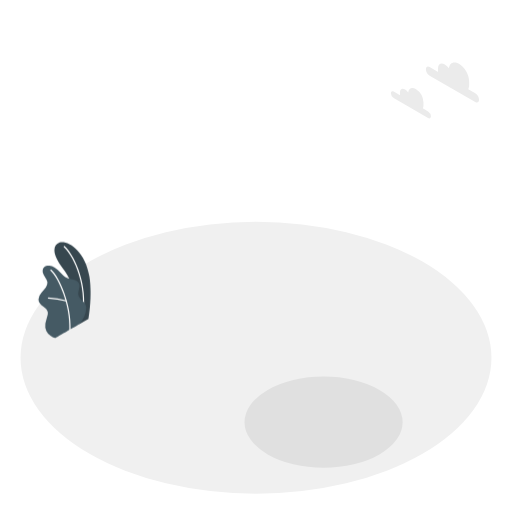
t = 0.00 s
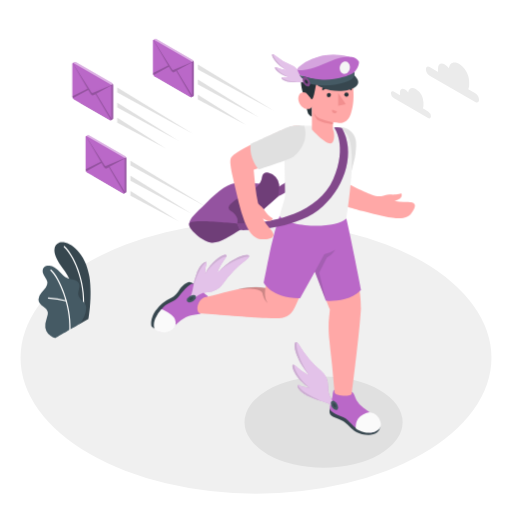
t = 1.50 s
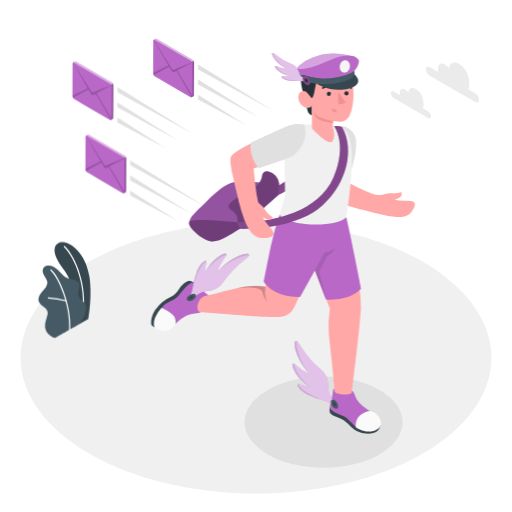
t = 1.59 s
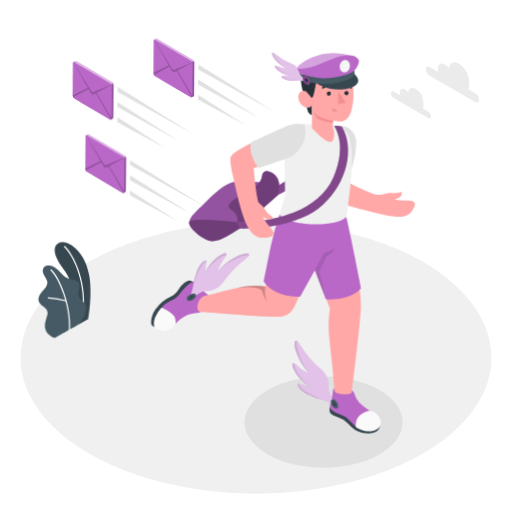
t = 1.69 s
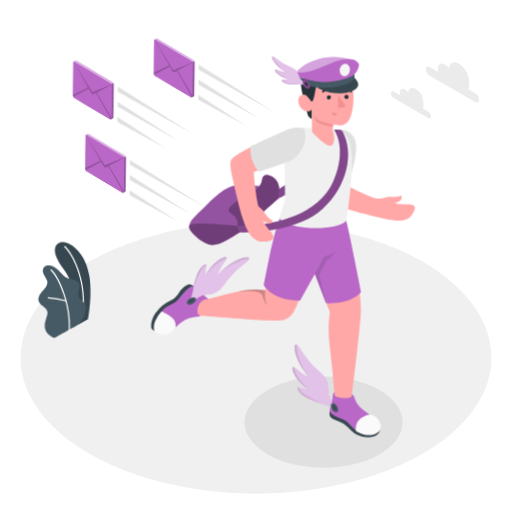
t = 1.97 s
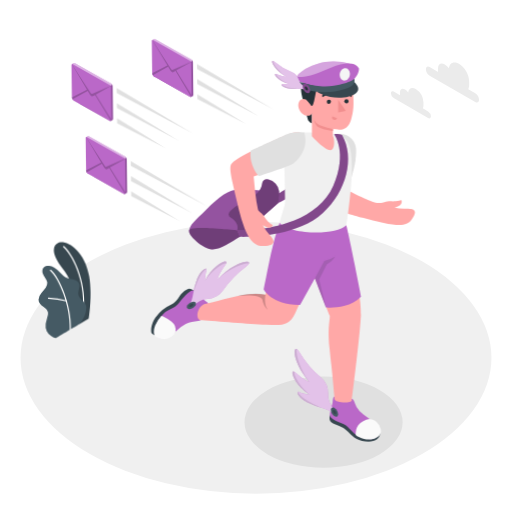
t = 2.51 s

The animated SVG that drew these frames (rendered in a browser with its animation timeline set to each time). Animation: 4 CSS @keyframes rules; one cycle of 3.00 s, repeats indefinitely.

<svg class="animated" id="freepik_stories-messenger" xmlns="http://www.w3.org/2000/svg" viewBox="0 0 500 500" version="1.1" xmlns:xlink="http://www.w3.org/1999/xlink" xmlns:svgjs="http://svgjs.com/svgjs"><style>svg#freepik_stories-messenger:not(.animated) .animable {opacity: 0;}svg#freepik_stories-messenger.animated #freepik--Plants--inject-8 {animation: 1.5s Infinite  linear wind;animation-delay: 0s;}svg#freepik_stories-messenger.animated #freepik--Envelopes--inject-8 {animation: 1.5s 1 forwards cubic-bezier(.36,-0.01,.5,1.38) lightSpeedRight,1.5s Infinite  linear wind;animation-delay: 0s,1.5s;}svg#freepik_stories-messenger.animated #freepik--Character--inject-8 {animation: 0.9s 1 forwards cubic-bezier(.36,-0.01,.5,1.38) lightSpeedLeft,1.5s Infinite  linear floating;animation-delay: 0s,0.9s;}            @keyframes wind {                0% {                    transform: rotate( 0deg );                }                25% {                    transform: rotate( 1deg );                }                75% {                    transform: rotate( -1deg );                }            }                    @keyframes lightSpeedRight {              from {                transform: translate3d(50%, 0, 0) skewX(-20deg);                opacity: 0;              }              60% {                transform: skewX(10deg);                opacity: 1;              }              80% {                transform: skewX(-2deg);              }              to {                opacity: 1;                transform: translate3d(0, 0, 0);              }            }                    @keyframes lightSpeedLeft {              from {                transform: translate3d(-50%, 0, 0) skewX(20deg);                opacity: 0;              }              60% {                transform: skewX(-10deg);                opacity: 1;              }              80% {                transform: skewX(2deg);              }              to {                opacity: 1;                transform: translate3d(0, 0, 0);              }            }                    @keyframes floating {                0% {                    opacity: 1;                    transform: translateY(0px);                }                50% {                    transform: translateY(-10px);                }                100% {                    opacity: 1;                    transform: translateY(0px);                }            }        </style><g id="freepik--Floor--inject-8" class="animable" style="transform-origin: 250px 349.35px;"><ellipse id="freepik--floor--inject-8" cx="250" cy="349.35" rx="229.93" ry="132.75" style="fill: rgb(240, 240, 240); transform-origin: 250px 349.35px;" class="animable"></ellipse></g><g id="freepik--Shadow--inject-8" class="animable" style="transform-origin: 315.99px 412.25px;"><ellipse id="freepik--shadow--inject-8" cx="315.99" cy="412.25" rx="77.18" ry="44.56" style="fill: rgb(224, 224, 224); transform-origin: 315.99px 412.25px;" class="animable"></ellipse></g><g id="freepik--Clouds--inject-8" class="animable" style="transform-origin: 424.745px 88.2939px;"><g id="freepik--clouds--inject-8" class="animable" style="transform-origin: 424.745px 88.2939px;"><path d="M419.6,65.46l8.21,4.74a10.13,10.13,0,0,1-.07-1.09V66.74c0-4.24,3-5.95,6.63-3.84a12.88,12.88,0,0,1,4,3.81c.6-5.32,4.78-7.31,9.85-4.38,5.48,3.17,9.93,10.87,9.93,17.2v3.56a9.32,9.32,0,0,1-.85,4.12l6.82,3.94a8.1,8.1,0,0,1,3.68,6.37c0,2.35-1.64,3.3-3.68,2.13L419.6,74a8.11,8.11,0,0,1-3.68-6.37C415.92,65.24,417.56,64.29,419.6,65.46Z" style="fill: rgb(235, 235, 235); transform-origin: 441.86px 80.5633px;" id="elqgczjuf224" class="animable"></path><path d="M384.46,89.38l6.2,3.58a7.67,7.67,0,0,1-.05-.82v-1.8c0-3.19,2.24-4.49,5-2.89a9.66,9.66,0,0,1,3,2.87c.46-4,3.61-5.51,7.43-3.3a16.57,16.57,0,0,1,7.5,13v2.68a7,7,0,0,1-.64,3.11l5.15,3a6.18,6.18,0,0,1,2.78,4.82c0,1.77-1.25,2.49-2.78,1.6L384.46,95.8A6.15,6.15,0,0,1,381.69,91C381.69,89.21,382.93,88.49,384.46,89.38Z" style="fill: rgb(235, 235, 235); transform-origin: 401.26px 100.806px;" id="elyxet1khn358" class="animable"></path></g></g><g id="freepik--Plants--inject-8" class="animable" style="transform-origin: 62.9578px 283.183px;"><g id="freepik--plants--inject-8" class="animable" style="transform-origin: 62.9578px 283.183px;"><path d="M77.89,316.31l8.39-4.8s4-22.19,1-41.26c-4.24-26.81-22.5-36.06-29.13-33.4S50,247.46,62,263C69,272.1,78.11,291.42,77.89,316.31Z" style="fill: rgb(55, 71, 79); transform-origin: 70.7284px 276.361px;" id="el57hyy5y3nry" class="animable"></path><path d="M80.93,305.66h-.08a.59.59,0,0,1-.51-.67c3.46-25.11-6.63-52.61-18-63.7a.59.59,0,0,1,.83-.85C74.75,251.71,85,279.67,81.52,305.14A.6.6,0,0,1,80.93,305.66Z" style="fill: rgb(255, 255, 255); transform-origin: 72.1851px 272.965px;" id="el6nt74lpf1wi" class="animable"></path><path d="M54.6,329.76c-1.33.76-4.06-.9-5.11-1.61a12.59,12.59,0,0,1-4.21-4.83,11.8,11.8,0,0,1-1.05-7.12,27.47,27.47,0,0,1,.9-3.79l1-3.68a9.27,9.27,0,0,0,.54-3.71c-.32-2.51-2.55-4.27-4.58-5.79-2.24-1.68-4.58-3.9-4.57-6.93A10.68,10.68,0,0,1,40.24,286c1.45-1.83,3.16-3.45,4.47-5.39a7.46,7.46,0,0,0,1.53-4.7,7.83,7.83,0,0,0-1-2.94c-1.07-2-2.48-3.78-3.21-5.89s-.64-4.76,1-6.27c1.35-1.25,3.37-1.42,5.21-1.3a11.92,11.92,0,0,1,4.84,1.71c4.81,2.67,7.55,8.36,12.65,10.42a51.41,51.41,0,0,0,6.17,1.51c2,.54,4.15,1.59,5.1,3.48,1.87,3.74-1.61,8.35-.29,12.32,1.16,3.52,4.58,4.86,6.49,8a7.44,7.44,0,0,1,.9,4.59,22.15,22.15,0,0,1-1.94,7.78,55.82,55.82,0,0,1-4.26,7C77.81,316.38,54.8,329.64,54.6,329.76Z" style="fill: rgb(69, 90, 100); transform-origin: 60.8395px 294.716px;" id="elwk8ivleb6ni" class="animable"></path><path d="M68.22,322.5h0a.59.59,0,0,1-.58-.62c1-23.76-10.21-50-18.35-57.62a.6.6,0,1,1,.82-.87c8.3,7.77,19.72,34.44,18.72,58.54A.6.6,0,0,1,68.22,322.5Z" style="fill: rgb(255, 255, 255); transform-origin: 58.9769px 292.845px;" id="elsqx4kqfdny" class="animable"></path><path d="M64.66,294.43a.47.47,0,0,1-.17,0,80.16,80.16,0,0,0-17.25-2.78.59.59,0,0,1-.57-.62.58.58,0,0,1,.62-.58,82.17,82.17,0,0,1,17.55,2.84.6.6,0,0,1-.18,1.17Z" style="fill: rgb(255, 255, 255); transform-origin: 55.961px 292.454px;" id="el5dqlsynxbqq" class="animable"></path></g></g><g id="freepik--Envelopes--inject-8" class="animable" style="transform-origin: 169.286px 127.009px;"><g id="freepik--Letter--inject-8" class="animable" style="transform-origin: 129.921px 102.596px;"><path d="M109.31,81.05,73.73,60.51a.74.74,0,0,0-.89,0c-.21.18-1.49.83-1.71,1a1.15,1.15,0,0,0-.38,1v32A3,3,0,0,0,72,96.82l6.25,3.6L110.15,82A2.35,2.35,0,0,0,109.31,81.05Z" style="fill: rgb(186, 104, 200); transform-origin: 90.4458px 80.3906px;" id="el45jxeekucfj" class="animable"></path><g id="elfroa8tzc7wb"><path d="M109.31,81.05,73.73,60.51a.74.74,0,0,0-.89,0c-.21.18-1.49.83-1.71,1a1.15,1.15,0,0,0-.38,1v32A3,3,0,0,0,72,96.82l6.25,3.6L110.15,82A2.35,2.35,0,0,0,109.31,81.05Z" style="fill: rgb(255, 255, 255); opacity: 0.5; transform-origin: 90.4458px 80.3906px;" class="animable"></path></g><path d="M108.39,117.4c.25-.15,1.54-.87,1.76-1a1.12,1.12,0,0,0,.39-1v-32a3,3,0,0,0-.39-1.41L78.23,100.42l29.33,16.94A.76.76,0,0,0,108.39,117.4Z" style="fill: rgb(186, 104, 200); transform-origin: 94.3896px 99.7472px;" id="elbwsufoj3qq8" class="animable"></path><g id="elmcigboo9hy"><path d="M108.39,117.4c.25-.15,1.54-.87,1.76-1a1.12,1.12,0,0,0,.39-1v-32a3,3,0,0,0-.39-1.41L78.23,100.42l29.33,16.94A.76.76,0,0,0,108.39,117.4Z" style="opacity: 0.2; transform-origin: 94.3896px 99.7472px;" class="animable"></path></g><path d="M107.56,117.36,72,96.82a3,3,0,0,1-1.23-2.35v-32c0-.9.55-1.32,1.23-.92l35.58,20.54a2.93,2.93,0,0,1,1.23,2.34v32C108.79,117.33,108.24,117.75,107.56,117.36Z" style="fill: rgb(186, 104, 200); transform-origin: 89.79px 89.4521px;" id="el9n0xda704h" class="animable"></path><g id="eln5zgcwj0o5j"><path d="M108.79,116.43v-.63L94.08,91.42l14.52-8c0-.09-.07-.18-.11-.27L90.4,90.65c-.38.16-.88-.12-1.26-.72L71.07,61.54l-.11.12,14.5,24.79L70.75,93.84v.63a3.32,3.32,0,0,0,.37,1.45l15.09-8.19,2.14,3.65c.84,1.44,2,2.11,2.85,1.64l2.13-1.18,15.06,25.56A1.14,1.14,0,0,0,108.79,116.43Z" style="opacity: 0.2; transform-origin: 89.7722px 89.47px;" class="animable"></path></g><polygon points="189.1 130.94 114.49 85.45 114.49 90.22 189.1 130.94" style="fill: rgb(224, 224, 224); transform-origin: 151.795px 108.195px;" id="elqlb4srdy7eq" class="animable"></polygon><polygon points="161.95 144.83 114.5 114.95 114.49 114.96 114.49 119.69 161.95 144.83" style="fill: rgb(224, 224, 224); transform-origin: 138.22px 129.89px;" id="eljaaf6bijnvt" class="animable"></polygon><polygon points="114.5 100.2 114.49 100.21 114.49 104.96 174.64 137.5 114.5 100.2" style="fill: rgb(224, 224, 224); transform-origin: 144.565px 118.85px;" id="elbm7fs8ykl6" class="animable"></polygon></g><g id="freepik--letter--inject-8" class="animable" style="transform-origin: 208.65px 80.0187px;"><path d="M188,58.48,152.46,37.94a.74.74,0,0,0-.9,0c-.2.17-1.49.82-1.71,1a1.13,1.13,0,0,0-.37,1v32a2.93,2.93,0,0,0,1.23,2.35L157,77.85l31.92-18.44A2.45,2.45,0,0,0,188,58.48Z" style="fill: rgb(186, 104, 200); transform-origin: 169.195px 57.8187px;" id="el35z6kb6chk6" class="animable"></path><g id="el6esdmrf8sbk"><path d="M188,58.48,152.46,37.94a.74.74,0,0,0-.9,0c-.2.17-1.49.82-1.71,1a1.13,1.13,0,0,0-.37,1v32a2.93,2.93,0,0,0,1.23,2.35L157,77.85l31.92-18.44A2.45,2.45,0,0,0,188,58.48Z" style="fill: rgb(255, 255, 255); opacity: 0.5; transform-origin: 169.195px 57.8187px;" class="animable"></path></g><path d="M187.12,94.83c.24-.16,1.53-.87,1.75-1a1.12,1.12,0,0,0,.39-1v-32a3,3,0,0,0-.39-1.41L157,77.85l29.33,16.93A.78.78,0,0,0,187.12,94.83Z" style="fill: rgb(186, 104, 200); transform-origin: 173.135px 77.1671px;" id="elygmt134cvtm" class="animable"></path><g id="elqpedzfsvhbs"><path d="M187.12,94.83c.24-.16,1.53-.87,1.75-1a1.12,1.12,0,0,0,.39-1v-32a3,3,0,0,0-.39-1.41L157,77.85l29.33,16.93A.78.78,0,0,0,187.12,94.83Z" style="opacity: 0.2; transform-origin: 173.135px 77.1671px;" class="animable"></path></g><path d="M186.28,94.78,150.71,74.24a2.93,2.93,0,0,1-1.23-2.35v-32c0-.91.55-1.32,1.23-.93l35.57,20.54a2.93,2.93,0,0,1,1.23,2.35v32C187.51,94.76,187,95.17,186.28,94.78Z" style="fill: rgb(186, 104, 200); transform-origin: 168.495px 66.87px;" id="elq7oqlqoe5v" class="animable"></path><g id="el9fhfabvuci"><path d="M187.51,93.85v-.63L172.8,68.85l14.52-8c0-.09-.07-.18-.1-.26l-18.1,7.54c-.38.16-.87-.13-1.26-.73L149.8,39a.63.63,0,0,0-.11.12l14.5,24.79-14.71,7.39v.63a3.15,3.15,0,0,0,.37,1.45l15.08-8.19,2.14,3.65c.85,1.45,2,2.12,2.85,1.65l2.14-1.19,15.06,25.57A1.17,1.17,0,0,0,187.51,93.85Z" style="opacity: 0.2; transform-origin: 168.499px 66.935px;" class="animable"></path></g><polygon points="267.83 108.37 193.22 62.87 193.22 67.64 267.83 108.37" style="fill: rgb(224, 224, 224); transform-origin: 230.525px 85.62px;" id="elbi10q8h610p" class="animable"></polygon><polygon points="240.68 122.25 193.22 92.38 193.22 92.38 193.22 97.11 240.68 122.25" style="fill: rgb(224, 224, 224); transform-origin: 216.95px 107.315px;" id="elh8zje9gij7r" class="animable"></polygon><polygon points="193.22 77.63 193.22 77.63 193.22 82.38 253.36 114.93 193.22 77.63" style="fill: rgb(224, 224, 224); transform-origin: 223.29px 96.28px;" id="elsx2nchtxr8n" class="animable"></polygon></g><g id="freepik--letter--inject-8" class="animable" style="transform-origin: 142.811px 173.996px;"><path d="M122.2,152.45,86.62,131.91a.74.74,0,0,0-.89,0c-.21.18-1.49.82-1.71,1a1.15,1.15,0,0,0-.38,1v32a3,3,0,0,0,1.23,2.35l6.25,3.6L123,153.38A2.39,2.39,0,0,0,122.2,152.45Z" style="fill: rgb(186, 104, 200); transform-origin: 103.316px 151.811px;" id="elhmkgq3cwm05" class="animable"></path><g id="elg6c7rwgqzho"><path d="M122.2,152.45,86.62,131.91a.74.74,0,0,0-.89,0c-.21.18-1.49.82-1.71,1a1.15,1.15,0,0,0-.38,1v32a3,3,0,0,0,1.23,2.35l6.25,3.6L123,153.38A2.39,2.39,0,0,0,122.2,152.45Z" style="fill: rgb(255, 255, 255); opacity: 0.5; transform-origin: 103.316px 151.811px;" class="animable"></path></g><path d="M121.28,188.8c.24-.16,1.54-.87,1.76-1a1.12,1.12,0,0,0,.39-1v-32a3.06,3.06,0,0,0-.39-1.42L91.12,171.82l29.33,16.94A.76.76,0,0,0,121.28,188.8Z" style="fill: rgb(186, 104, 200); transform-origin: 107.28px 171.142px;" id="el0bmkszj5axfv" class="animable"></path><g id="elvie535qm0em"><path d="M121.28,188.8c.24-.16,1.54-.87,1.76-1a1.12,1.12,0,0,0,.39-1v-32a3.06,3.06,0,0,0-.39-1.42L91.12,171.82l29.33,16.94A.76.76,0,0,0,121.28,188.8Z" style="opacity: 0.2; transform-origin: 107.28px 171.142px;" class="animable"></path></g><path d="M120.45,188.76,84.87,168.22a3,3,0,0,1-1.23-2.35v-32c0-.9.55-1.32,1.23-.93l35.58,20.55a2.93,2.93,0,0,1,1.23,2.34v32C121.68,188.73,121.13,189.15,120.45,188.76Z" style="fill: rgb(186, 104, 200); transform-origin: 102.66px 160.85px;" id="eldo8301lbiqj" class="animable"></path><g id="elfp4r97ugg5d"><path d="M121.68,187.83v-.63L107,162.82l14.52-8c0-.09-.07-.18-.11-.27l-18.09,7.54c-.38.16-.88-.12-1.26-.73L84,132.94a.43.43,0,0,0-.11.12l14.5,24.79-14.71,7.39v.63a3.27,3.27,0,0,0,.37,1.44l15.09-8.19,2.13,3.65c.85,1.45,2,2.12,2.85,1.65l2.14-1.18,15.06,25.56A1.14,1.14,0,0,0,121.68,187.83Z" style="opacity: 0.2; transform-origin: 102.684px 160.87px;" class="animable"></path></g><polygon points="201.99 202.34 127.38 156.85 127.38 161.62 201.99 202.34" style="fill: rgb(224, 224, 224); transform-origin: 164.685px 179.595px;" id="elwmz4vj3kyza" class="animable"></polygon><polygon points="174.84 216.23 127.38 186.35 127.38 186.36 127.38 191.08 174.84 216.23" style="fill: rgb(224, 224, 224); transform-origin: 151.11px 201.29px;" id="el57z83m8vfue" class="animable"></polygon><polygon points="127.39 171.6 127.38 171.61 127.38 176.36 187.53 208.9 127.39 171.6" style="fill: rgb(224, 224, 224); transform-origin: 157.455px 190.25px;" id="eluzwlrivfhd" class="animable"></polygon></g></g><g id="freepik--Character--inject-8" class="animable animator-active" style="transform-origin: 276.409px 246.9px;"><g id="freepik--character--inject-8" class="animable" style="transform-origin: 276.409px 246.9px;"><path d="M371.39,421.74c.07,3-.35,6.27-2.9,8.43-5.28,4.5-15.34,2.45-20.2-.14-5.89-3.13-8.52-7.95-13-10.7a58.1,58.1,0,0,0-8.33-3.72c-2.25-.93-4.64-1.76-5.11-4.53a9.52,9.52,0,0,1,0-2.5,3.61,3.61,0,0,1,.19-1,2.86,2.86,0,0,1,.88-1.08c1.77-1.43,4.18-1.73,6.44-2a19.91,19.91,0,0,1,4.69-.1,17.37,17.37,0,0,1,5,1.61l5.7,2.76,11.4,5.54Z" style="fill: rgb(55, 71, 79); transform-origin: 346.582px 418.563px;" id="elqb3317vm1h" class="animable"></path><path d="M325.74,389.45c1.34-2,4.36-1.17,6.52-1a55.21,55.21,0,0,1,8.57,1.46c1.67.43,3.88,1.13,4.73,2.76,1,2,1.56,4.2,2.57,6.19a21.93,21.93,0,0,0,6.69,7.27c2.67,2,5.53,3.71,8.05,5.87a30.21,30.21,0,0,1,4.09,4.22,14.44,14.44,0,0,1,2.85,5.17c.55,2,.45,4.85-1.12,6.37a10.54,10.54,0,0,1-6.07,2.48,24.71,24.71,0,0,1-12.29-2.52c-3.51-1.74-6.22-4.63-8.92-7.39a22.09,22.09,0,0,0-3.91-3.57,32.54,32.54,0,0,0-4.79-2.32c-3.06-1.3-6.2-2.56-8.83-4.64a5,5,0,0,1-1.43-1.58,5.09,5.09,0,0,1-.35-2.48,30.52,30.52,0,0,1,1.83-7.71,20.29,20.29,0,0,0,.87-3.93,15.44,15.44,0,0,1,.6-4A3.5,3.5,0,0,1,325.74,389.45Z" style="fill: rgb(186, 104, 200); transform-origin: 346.092px 409.206px;" id="elz1ikberfn9" class="animable"></path><path d="M350.31,428.11a8.64,8.64,0,0,1-3-2c0-3.47.45-6.31,2.51-9.3,2.51-3.64,6.69-5.56,11.11-6.32,3,.67,4.37.95,6.75,3.1a13.34,13.34,0,0,1,4.12,7,7.55,7.55,0,0,1-3.06,7.52,13.81,13.81,0,0,1-6.42,2.52C357.93,431,355.06,430.32,350.31,428.11Z" style="fill: rgb(250, 250, 250); transform-origin: 359.617px 420.608px;" id="el16h75d08dgx" class="animable"></path><path d="M327,401.08s-2.57-.79-5.38-7.18a17.08,17.08,0,0,1-1.28-7.72,20.33,20.33,0,0,0-7.28-16.3A96.68,96.68,0,0,1,292.5,345.6c-7.08-11.6-8.22,8.84,9.71,28.82,0,0-1.71-.2-6.55-3.43-2.81-1.87-5.49-4.5-8-6.34-5.13-3.76-1.06,12.54,15.1,22.21,0,0-6.3-.7-10.26-2.48s-2.22,4.91,7.22,9.9a72.87,72.87,0,0,0,16.39,5.94,18.26,18.26,0,0,1,7.64,3.88l2.06,1.76Z" style="fill: rgb(186, 104, 200); transform-origin: 306.287px 374.042px;" id="elcn54trdle" class="animable"></path><g id="el1xjjxb5amia"><path d="M327,401.08s-2.57-.79-5.38-7.18a17.08,17.08,0,0,1-1.28-7.72,20.33,20.33,0,0,0-7.28-16.3A96.68,96.68,0,0,1,292.5,345.6c-7.08-11.6-8.22,8.84,9.71,28.82,0,0-1.71-.2-6.55-3.43-2.81-1.87-5.49-4.5-8-6.34-5.13-3.76-1.06,12.54,15.1,22.21,0,0-6.3-.7-10.26-2.48s-2.22,4.91,7.22,9.9a72.87,72.87,0,0,0,16.39,5.94,18.26,18.26,0,0,1,7.64,3.88l2.06,1.76Z" style="fill: rgb(255, 255, 255); opacity: 0.6; transform-origin: 306.287px 374.042px;" class="animable"></path></g><g id="elv8v8yjq595"><path d="M302.21,374.42c-10.58-13.55-14.1-31.54-12.06-31.74C285.43,339.12,286.52,356.94,302.21,374.42Z" style="opacity: 0.1; transform-origin: 294.95px 358.321px;" class="animable"></path></g><g id="elqfqwoehowf"><path d="M287.66,364.65c-5.13-3.76-1.06,12.54,15.1,22.21C290.62,377.78,286.32,365.21,287.66,364.65Z" style="opacity: 0.1; transform-origin: 294.167px 375.479px;" class="animable"></path></g><g id="eln9080xxo21"><path d="M313.39,399.51c-4.56-2.23-10.22-4.66-14.26-7.39-5.12-3.46-8.09-7.08-7.82-8a.66.66,0,0,0-.15,0,.78.78,0,0,0-.23.07l-.13.1a.89.89,0,0,0-.13.14.77.77,0,0,0-.07.16l-.06.2a1.48,1.48,0,0,0,0,.21c0,.09,0,.18,0,.28s0,.15,0,.24a2.68,2.68,0,0,0,.1.35l.09.26a4.54,4.54,0,0,0,.21.45l.12.25c.14.24.29.5.47.76l.07.09a8.29,8.29,0,0,0,.55.74l.25.29.51.58.34.35c.18.18.37.37.58.56l.41.37c.21.19.43.37.66.56l.47.38.77.58c.17.12.33.24.51.35s.63.42,1,.63l.47.3c.5.3,1,.61,1.59.9A68,68,0,0,0,313.39,399.51Z" style="opacity: 0.1; transform-origin: 301.963px 391.813px;" class="animable"></path></g><path d="M306.66,221.22l30.63,1s16.36,64.92,15.18,87.15c-1.24,23.2-8.9,82.92-8.9,82.92-.19,3.54-17,2.65-16.78-.88,0,0-1-9.61-1.33-13.9-1.32-16.59-2.37-22.13-3.71-36.26-1.78-18.74,0-23.94.34-31.21,0,0-16.95-41.61-23.9-64.72C294.11,231.79,304.19,226.18,306.66,221.22Z" style="fill: rgb(255, 168, 167); transform-origin: 324.88px 307.881px;" id="elwhlofoqlo3" class="animable"></path><path d="M326.58,399.74a7.84,7.84,0,0,1,3.56,6.16c0,2.26-1.59,3.18-3.56,2.05a7.86,7.86,0,0,1-3.55-6.16C323,399.53,324.62,398.61,326.58,399.74Z" style="fill: rgb(69, 90, 100); transform-origin: 326.585px 403.845px;" id="elswnuh7nvm9p" class="animable"></path><path d="M326.58,402a3.46,3.46,0,0,1,1.56,2.71c0,1-.7,1.4-1.56.9a3.46,3.46,0,0,1-1.56-2.71C325,402,325.72,401.55,326.58,402Z" style="fill: rgb(55, 71, 79); transform-origin: 326.58px 403.824px;" id="elklhst34ugvj" class="animable"></path><path d="M152.19,329.37a7,7,0,0,1-3.85-2.17c-1.25-1.31-1.46-8.54,3.53-15.73A37.43,37.43,0,0,1,167,299.07c3.76-1.82,5.94-4.85,8.37-8.43s7.18-7.32,9.56-7.19,5.71,3,5.71,3Z" style="fill: rgb(55, 71, 79); transform-origin: 169.114px 306.408px;" id="elzm0h2ynu5pi" class="animable"></path><path d="M196.65,312.06l-.06.43a3.19,3.19,0,0,1-.45,1.33,3.52,3.52,0,0,1-2.61,1.11c-4.24.51-8.23,1-12.1,2.89a34,34,0,0,0-9.52,7.16,45.45,45.45,0,0,1-3.38,3.42c-1.33,1.12-2.8,1.49-4.27,2.32a11.48,11.48,0,0,1-3.33,1.17,10.68,10.68,0,0,1-2.93.22,8.55,8.55,0,0,1-5.82-2.73,5.07,5.07,0,0,1-1.34-3.24c-.14-3.79,2.36-12.36,9.56-19.07,3.92-3.66,9.65-3.63,14.78-10.23,2.6-3.34,8.57-10.89,13-11.73,2-.38,5.34,2.82,6.53,4.13,1.79,2,3.64,4.43,5.78,6a11.48,11.48,0,0,1,2.08,1.64c2,2.38-2.09,3.76-3.31,5.19C197,304.75,197.11,308.77,196.65,312.06Z" style="fill: rgb(186, 104, 200); transform-origin: 176.973px 308.605px;" id="el2nyiypslzpa" class="animable"></path><path d="M201.32,298c17.15-3.62,40.54-12.47,57.92-8.65,5-27.08,11.1-53.29,19.42-78.47,11.27-2.5,22.45-4.8,33.82-7.28,4,16.41,6.38,29.64.34,46.59-6.48,18.15-16.41,39.7-24.54,57.08-6.16,13.17-14.07,11.76-28.47,11.31-16.87-.53-47.89-3.39-62.43-4.4C189.43,314.73,192.51,299.09,201.32,298Z" style="fill: rgb(255, 168, 167); transform-origin: 254.639px 261.228px;" id="elzr920xj5oi" class="animable"></path><g id="el0bxo16d2wk4m"><path d="M259.21,289.31c-8.2-1.8-17.74-.78-27.33,1.18,11-1.29,23.52-.63,24.42,3.9,1.37,6.93,5,9.3,5,9.3C257.56,299.11,259,290.42,259.21,289.31Z" style="opacity: 0.2; transform-origin: 246.59px 296.032px;" class="animable"></path></g><path d="M157.6,310s4.56,1.07,9.93,5.67a10.39,10.39,0,0,1,3.8,10.25s-4,7.25-11.86,6.66c-6.4-.48-8.63-3.61-8.63-3.61s-1.68-3.75.68-9.59A29,29,0,0,1,157.6,310Z" style="fill: rgb(250, 250, 250); transform-origin: 160.898px 321.307px;" id="el8bqdheccll8" class="animable"></path><path d="M188.36,301.58s.53-2.64,6.61-6.06a17.12,17.12,0,0,1,7.56-2,20.33,20.33,0,0,0,15.5-8.86,96.46,96.46,0,0,1,22.14-22.81c10.84-8.2-9.61-7.32-27.73,12.5,0,0,0-1.72,2.77-6.86,1.58-3,3.94-5.91,5.52-8.58,3.23-5.48-12.58.18-20.61,17.22,0,0,.08-6.34,1.45-10.46s-5.1-1.73-9.13,8.16a72.23,72.23,0,0,0-4.29,16.9,18.39,18.39,0,0,1-3.12,8l-1.54,2.21Z" style="fill: rgb(186, 104, 200); transform-origin: 213.341px 279.236px;" id="el114awnu5s7i" class="animable"></path><g id="el6blvwwi3zwa"><path d="M188.36,301.58s.53-2.64,6.61-6.06a17.12,17.12,0,0,1,7.56-2,20.33,20.33,0,0,0,15.5-8.86,96.46,96.46,0,0,1,22.14-22.81c10.84-8.2-9.61-7.32-27.73,12.5,0,0,0-1.72,2.77-6.86,1.58-3,3.94-5.91,5.52-8.58,3.23-5.48-12.58.18-20.61,17.22,0,0,.08-6.34,1.45-10.46s-5.1-1.73-9.13,8.16a72.23,72.23,0,0,0-4.29,16.9,18.39,18.39,0,0,1-3.12,8l-1.54,2.21Z" style="fill: rgb(255, 255, 255); opacity: 0.6; transform-origin: 213.341px 279.236px;" class="animable"></path></g><g id="el3cvl4xl7yhv"><path d="M212.44,274.32c12.44-11.87,30-17.14,30.4-15.14C245.92,254.14,228.29,257,212.44,274.32Z" style="opacity: 0.1; transform-origin: 227.817px 265.634px;" class="animable"></path></g><g id="el93lecmf1105"><path d="M220.73,258.88c3.23-5.48-12.58.18-20.61,17.22C208,263.12,220,257.6,220.73,258.88Z" style="opacity: 0.1; transform-origin: 210.639px 266.481px;" class="animable"></path></g><g id="el9qo5gmxwlsr"><path d="M188.58,287.92c1.77-4.75,3.63-10.63,5.95-14.92,2.94-5.44,6.25-8.74,7.21-8.58a.5.5,0,0,0-.05-.13.69.69,0,0,0-.09-.23.38.38,0,0,0-.11-.11.57.57,0,0,0-.15-.12.85.85,0,0,0-.17-.06.66.66,0,0,0-.21,0h-.21l-.27.05-.24.06-.33.14-.26.12-.42.25-.24.14c-.23.16-.46.34-.71.54a.6.6,0,0,0-.08.08c-.22.19-.45.39-.68.62l-.27.27c-.17.19-.35.37-.53.58s-.2.24-.3.37l-.51.63-.33.44-.49.71-.33.51c-.17.26-.33.54-.5.83l-.3.53c-.18.33-.36.67-.53,1-.09.17-.17.33-.25.5-.26.53-.51,1.09-.74,1.67A68.24,68.24,0,0,0,188.58,287.92Z" style="opacity: 0.1; transform-origin: 195.16px 275.841px;" class="animable"></path></g><path d="M182.76,299.85a7.84,7.84,0,0,1,6-3.88c2.27-.12,3.27,1.42,2.24,3.44a7.86,7.86,0,0,1-6,3.88C182.73,303.41,181.73,301.87,182.76,299.85Z" style="fill: rgb(69, 90, 100); transform-origin: 186.88px 299.63px;" id="elz55z2119ir" class="animable"></path><path d="M185.05,299.72a3.51,3.51,0,0,1,2.62-1.7c1,0,1.44.63,1,1.51a3.46,3.46,0,0,1-2.61,1.71C185,301.29,184.6,300.61,185.05,299.72Z" style="fill: rgb(55, 71, 79); transform-origin: 186.854px 299.631px;" id="elza6oirjpab8" class="animable"></path><path d="M273,218.92a278,278,0,0,0-8.4,30.14c-3.23,15.35-7.06,35.18-7.06,35.18s7.71,15.29,35.49,14.94l14.41-25.89,10.77,28.46s21.77,2.5,34.32-10.49c-.2-1.64-10.58-54.85-14.38-69.79Z" style="fill: rgb(186, 104, 200); transform-origin: 305.035px 260.432px;" id="elhqwgecacyk7" class="animable"></path><g id="eli8j8a1gz8rh"><path d="M307.44,273.29l9.23-17A30.41,30.41,0,0,0,327,252.09s-1.78,4.06-7.75,7.28c-.54.91-7.64,15.1-7.64,15.1l6.64,27.28Z" style="fill: rgb(38, 50, 56); opacity: 0.15; transform-origin: 317.22px 276.92px;" class="animable"></path></g><path d="M269.36,192.05S286.91,182.43,294,172l5.64,6.19s-13.33,15.76-27.94,21.39Z" style="fill: rgb(186, 104, 200); transform-origin: 284.5px 185.79px;" id="el1vkjyk831b5" class="animable"></path><g id="elgr8mywrx1mi"><path d="M269.36,192.05S286.91,182.43,294,172l5.64,6.19s-13.33,15.76-27.94,21.39Z" style="opacity: 0.3; transform-origin: 284.5px 185.79px;" class="animable"></path></g><path d="M184.63,226.85c.88-6,5-9,17-20.85s21.5-19.59,32.68-19.74,33.34,2.08,35.05,5.79-35.05,40.64-35.05,40.64Z" style="fill: rgb(186, 104, 200); transform-origin: 227.024px 209.471px;" id="elepdnf8n8wc" class="animable"></path><g id="elpkh0m40wnp"><path d="M184.63,226.85c.88-6,5-9,17-20.85s21.5-19.59,32.68-19.74,33.34,2.08,35.05,5.79-35.05,40.64-35.05,40.64Z" style="opacity: 0.2; transform-origin: 227.024px 209.471px;" class="animable"></path></g><polygon points="234.31 232.69 271.67 199.53 269.36 192.05 231.53 226.31 234.31 232.69" style="fill: rgb(186, 104, 200); transform-origin: 251.6px 212.37px;" id="elabs25mmms7" class="animable"></polygon><g id="ele85ey0ep2xh"><polygon points="234.31 232.69 271.67 199.53 269.36 192.05 231.53 226.31 234.31 232.69" style="opacity: 0.4; transform-origin: 251.6px 212.37px;" class="animable"></polygon></g><path d="M271.67,199.53c.32-.29.53-3.17.63-3.67a23,23,0,0,0,.26-7.76,13.31,13.31,0,0,0-10.45-11.29,5.33,5.33,0,0,0-4.46.58c-1.48,1.16-1.64,3.29-2.08,5.12-1.15,4.74-4.85,8.47-8.93,11.13s-8.65,4.49-12.83,7a61.35,61.35,0,0,0-7.36,5.28,10.11,10.11,0,0,0-2.74,3,3.69,3.69,0,0,0,.08,3.86,6.82,6.82,0,0,0,1.93,1.47c3.92,2.44,7.74,7.42,5.81,12.08l2.78,6.38Z" style="fill: rgb(186, 104, 200); transform-origin: 247.988px 204.636px;" id="elrzdzif6pbt" class="animable"></path><g id="elmfg6iowgcx"><path d="M271.67,199.53c.32-.29.53-3.17.63-3.67a23,23,0,0,0,.26-7.76,13.31,13.31,0,0,0-10.45-11.29,5.33,5.33,0,0,0-4.46.58c-1.48,1.16-1.64,3.29-2.08,5.12-1.15,4.74-4.85,8.47-8.93,11.13s-8.65,4.49-12.83,7a61.35,61.35,0,0,0-7.36,5.28,10.11,10.11,0,0,0-2.74,3,3.69,3.69,0,0,0,.08,3.86,6.82,6.82,0,0,0,1.93,1.47c3.92,2.44,7.74,7.42,5.81,12.08l2.78,6.38Z" style="opacity: 0.4; transform-origin: 247.988px 204.636px;" class="animable"></path></g><path d="M234.31,232.69c-9.49,5.46-20.08,13.74-29,12.19s-25.83-16.94-19.28-19.78,45.46,1.21,45.46,1.21Z" style="fill: rgb(186, 104, 200); transform-origin: 209.434px 234.58px;" id="ell3psv0prvx" class="animable"></path><g id="ellgej5pbrpv"><path d="M234.31,232.69c-9.49,5.46-20.08,13.74-29,12.19s-25.83-16.94-19.28-19.78,45.46,1.21,45.46,1.21Z" style="opacity: 0.4; transform-origin: 209.434px 234.58px;" class="animable"></path></g><path d="M354,214.15c5.7,1.69,14.17,3.7,20.56,5,15.94,3.31,23,2.74,27.16-2.85,6.69-8.93,3.24-11.26-5.5-11a39.22,39.22,0,0,1-10.88-1.06,19.78,19.78,0,0,0,5-2.22c2.42-1.74,2.15-4,1.6-4.95-.43-.71-2.12.49-5.46.86-4.27.47-6.83-.55-11.18,1.09-1.62.6-4.75,1.31-10.28-.09-6.47-1.65-29.18-13.32-29.18-13.32l-7.82,21S345.46,211.61,354,214.15Z" style="fill: rgb(255, 168, 167); transform-origin: 366.625px 203.398px;" id="ell5uo51nsjt" class="animable"></path><path d="M327,132.46c7.42-.45,17.2,3.33,19.62,12.17,2.78,10.14-5.43,35.09-5.43,35.09Z" style="fill: rgb(255, 168, 167); transform-origin: 337.097px 156.072px;" id="elwtjr311wquj" class="animable"></path><path d="M330.2,132.42a16,16,0,0,1,13.25,4.75c6.24,6.06,4.12,15.46,3.7,20.71s-5.44,22.89-5.44,22.89Z" style="fill: rgb(224, 224, 224); transform-origin: 339.018px 156.546px;" id="el2kmpopxo8x2" class="animable"></path><path d="M285,132.17c-4.3,1.4-8.73,5.71-7.84,21.28.94,16.55,1.25,44.41,1.25,44.41-.21,5.09-2.94,11.56-5.4,21.06,8.36,11.18,54.4,13.39,65.15,2.55,0,0,6.44-39.18,5.31-62.6-.7-14.23-3-24.73-16.5-26.41l-23.64-1.56S289.35,130.76,285,132.17Z" style="fill: rgb(240, 240, 240); transform-origin: 308.307px 179.722px;" id="elzhu01u35e2h" class="animable"></path><path d="M297,102.23s2.76,14.33,3.93,16.7a6.47,6.47,0,0,0,3.68,3.09l0-10Z" style="fill: rgb(38, 50, 56); transform-origin: 300.805px 112.125px;" id="el16itc40twek" class="animable"></path><path d="M301.21,81.86a7,7,0,0,0-5.86,1.93C292.8,86.3,294,94.33,297,102.23l5.71.77Z" style="fill: rgb(38, 50, 56); transform-origin: 298.335px 92.3966px;" id="elr80hr7fdgmg" class="animable"></path><path d="M304.43,103c-1.16.66-2.75-1.58-4.14-3.08s-6-3.62-8.36,1.19,1.81,11.52,5.42,12.74c6.23,2.08,7.25-1.92,7.25-1.92l0,22.62c2.65,3.07,13.13,13.79,18,13.63s4.11-11.21,2.42-13.84l.11-6.88s5.66,1,8.44.6c4.62-.62,7.59-4.2,9.09-9.17,2.4-8,3.38-14.42,1.78-30.22-1.76-17.31-21.85-17.88-32.83-11.26S304.43,103,304.43,103Z" style="fill: rgb(255, 168, 167); transform-origin: 318.232px 110.84px;" id="elqy647tovkjn" class="animable"></path><path d="M304.4,105c-.58,0-2.71-3.69-4.11-5-1.93-1.83.88-17.85.92-18.1s-.31-1.19-.31-1.64a7.49,7.49,0,0,1,.49-2.6,10,10,0,0,1,3.19-4.31,19.48,19.48,0,0,1,8.36-3.39,81.83,81.83,0,0,1,9.62-1.21,45.33,45.33,0,0,1,12.15.25,15.4,15.4,0,0,1,3.7,1.14,16.25,16.25,0,0,1,3.22,2.11,11.45,11.45,0,0,1,3.89,6.21c.65,2.36-1.32,3.48-3.37,4.1,0,0-2.15,1.84-9.51,2.59s-18.77-.54-20.33-.78c-2.12-.33-2.62,1.72-3.87,7.34C307.33,96.6,306.34,105,304.4,105Z" style="fill: rgb(38, 50, 56); transform-origin: 322.63px 86.7282px;" id="ell5y2c8zn4ze" class="animable"></path><path d="M325.16,127.5s-10.25-2.27-13.81-4.25a11.9,11.9,0,0,1-4.88-5,16.25,16.25,0,0,0,2.72,5.86c2.56,3.42,15.94,5.27,15.94,5.27Z" style="fill: rgb(242, 143, 143); transform-origin: 315.815px 123.815px;" id="elcv7s6ojz79f" class="animable"></path><path d="M323.2,100.83a2.08,2.08,0,0,1-2.1,2.09,2.11,2.11,0,0,1-2-2.19,2.06,2.06,0,1,1,4.12.1Z" style="fill: rgb(38, 50, 56); transform-origin: 321.16px 100.82px;" id="elxvm16t9r3z" class="animable"></path><path d="M319.37,94l-4.46,2.35A2.65,2.65,0,0,1,316,92.9,2.45,2.45,0,0,1,319.37,94Z" style="fill: rgb(38, 50, 56); transform-origin: 317.011px 94.4789px;" id="elrjzchmj6etb" class="animable"></path><path d="M324.47,115.1l4.67,1.86a2.46,2.46,0,0,1-3.23,1.49A2.63,2.63,0,0,1,324.47,115.1Z" style="fill: rgb(242, 143, 143); transform-origin: 326.721px 116.861px;" id="elapzxiuplz9o" class="animable"></path><path d="M342.93,96.37l-4-3.18a2.45,2.45,0,0,1,3.51-.47A2.68,2.68,0,0,1,342.93,96.37Z" style="fill: rgb(38, 50, 56); transform-origin: 341.183px 94.2767px;" id="elwfm7md6hdjb" class="animable"></path><path d="M340.36,100.57a2.06,2.06,0,1,1-2-2.19A2.1,2.1,0,0,1,340.36,100.57Z" style="fill: rgb(38, 50, 56); transform-origin: 338.303px 100.439px;" id="el34dttlxcih8" class="animable"></path><polygon points="330.2 98.72 330.2 111.23 337.63 109.74 330.2 98.72" style="fill: rgb(242, 143, 143); transform-origin: 333.915px 104.975px;" id="el5qzkj2506df" class="animable"></polygon><path d="M326.26,132.41s13.61,17.58-.9,50.69-59.82,44-93.83,43.21l2.78,6.38s53.78,2.15,81-23.21c23-21.39,31.45-53.78,18.68-76.26C334,133.22,331.14,131.5,326.26,132.41Z" style="fill: rgb(186, 104, 200); transform-origin: 285.74px 182.44px;" id="elip0h3vv33ah" class="animable"></path><g id="elv3708vxltn"><path d="M326.26,132.41s13.61,17.58-.9,50.69-59.82,44-93.83,43.21l2.78,6.38s53.78,2.15,81-23.21c23-21.39,31.45-53.78,18.68-76.26C334,133.22,331.14,131.5,326.26,132.41Z" style="opacity: 0.3; transform-origin: 285.74px 182.44px;" class="animable"></path></g><path d="M262.9,230.33a39.57,39.57,0,0,1-6.33-8.91,19.62,19.62,0,0,0,4.94,2.3c2.89.69,4.45-1,4.78-2,.26-.79-1.75-1.27-4.22-3.56-3.16-2.92-3.51-5.26-6.86-8.49-1.25-1.21-2.93-2.1-3.32-3.79-2.24-9.67-3.16-21.52-4.19-32l29.92-10.16s6.56-1.9,12.74-8.82c6.89-7.71,9.28-17.08,2.57-23.76a17.74,17.74,0,0,0-9.24.61c-6.26,2.31-11.23,4.58-21.12,9.23-8.62,4.06-32.28,14.28-36.7,20.7-1.81,2.65-1.05,8.89,2.14,22.41h0c1.45,6.65,3.29,14.1,5.21,22.12a157.91,157.91,0,0,0,5.7,18.57c6.21,15,12.31,17.4,19.29,16.91C269.34,240.89,268.84,236.75,262.9,230.33Z" style="fill: rgb(255, 168, 167); transform-origin: 260.91px 186.27px;" id="elofspeyl81sd" class="animable"></path><path d="M297,130.9s-9.66-1.54-16.73,1.52c-11.23,4.87-35.42,16.08-35.42,16.08s-1.38,5.7,1.38,13.79,6.51,11.2,6.51,11.2,26-8.46,31.59-11.2S302.11,147,297,130.9Z" style="fill: rgb(224, 224, 224); transform-origin: 271.364px 152.001px;" id="el3kg28hnxrhv" class="animable"></path><path d="M309.34,91s15,9.45,31.4,4.6c17.32-5.14,4.45-14.72,4.45-14.72Z" style="fill: rgb(55, 71, 79); transform-origin: 329.564px 88.9323px;" id="elcmhhx5201lo" class="animable"></path><path d="M350.54,68.68c-5.24-5.48-24.1-10.25-40.72-4.89s-20,12.35-20,12.35A39.11,39.11,0,0,0,313,79.94C326.43,78.05,350.54,68.68,350.54,68.68Z" style="fill: rgb(186, 104, 200); transform-origin: 320.18px 70.8908px;" id="elee0yuf0cvom" class="animable"></path><g id="elslx495wp8f"><path d="M350.54,68.68c-5.24-5.48-24.1-10.25-40.72-4.89s-20,12.35-20,12.35A39.11,39.11,0,0,0,313,79.94C326.43,78.05,350.54,68.68,350.54,68.68Z" style="fill: rgb(255, 255, 255); opacity: 0.4; transform-origin: 320.18px 70.8908px;" class="animable"></path></g><path d="M292.39,81.28a19,19,0,0,1-2.57-5.14s2.16,1.76,13.48-1c10.75-2.59,21.56-9.88,33.6-11.43s13.64,4.94,13.64,4.94.37,4.73-4.41,9.65c0,0-4.74,7.76-18.88,9.32S292.39,81.28,292.39,81.28Z" style="fill: rgb(186, 104, 200); transform-origin: 320.183px 75.6474px;" id="elnxjy5w3oc3" class="animable"></path><path d="M331.76,75.32c.28,3.3,2.73,5.42,5.47,4.74s4.73-3.9,4.45-7.2-2.73-5.42-5.47-4.74S331.48,72,331.76,75.32Z" style="fill: rgb(245, 245, 245); transform-origin: 336.72px 74.09px;" id="el1lpj1dbwsb2" class="animable"></path><path d="M292.39,81.28l.35,2.26c.21,1.39.43,2.56,1.2,3.22a61.49,61.49,0,0,0,33.21,4c10-1.6,14.74-4,16.75-5.8s2.27-3.06,2.26-4.45l0-2.19s-3.59,4.08-20,6.86S292.39,81.28,292.39,81.28Z" style="fill: rgb(69, 90, 100); transform-origin: 319.275px 84.9114px;" id="ely571td69yw" class="animable"></path><path d="M298.24,86.44s-1.58,0-4.34-3a10,10,0,0,1-2.17-4,11.92,11.92,0,0,0-7.13-7.65,56.51,56.51,0,0,1-16-9.56c-6.12-5.08-2.88,6.46,10.85,14.13,0,0-1,.21-4.29-.66-1.91-.5-3.89-1.46-5.63-2-3.55-1.11,1.79,7.15,12.58,9.44a25,25,0,0,1-6.16.58c-2.52-.24-.3,3.14,5.88,4.11a42.77,42.77,0,0,0,10.2.18,10.79,10.79,0,0,1,5,.7l1.48.59Z" style="fill: rgb(186, 104, 200); transform-origin: 282.074px 75.1397px;" id="elwql96xpt3j9" class="animable"></path><g id="elpvm8hy5wqia"><path d="M298.24,86.44s-1.58,0-4.34-3a10,10,0,0,1-2.17-4,11.92,11.92,0,0,0-7.13-7.65,56.51,56.51,0,0,1-16-9.56c-6.12-5.08-2.88,6.46,10.85,14.13,0,0-1,.21-4.29-.66-1.91-.5-3.89-1.46-5.63-2-3.55-1.11,1.79,7.15,12.58,9.44a25,25,0,0,1-6.16.58c-2.52-.24-.3,3.14,5.88,4.11a42.77,42.77,0,0,0,10.2.18,10.79,10.79,0,0,1,5,.7l1.48.59Z" style="fill: rgb(255, 255, 255); opacity: 0.6; transform-origin: 282.074px 75.1397px;" class="animable"></path></g><g id="elhd8mkbe2vf"><path d="M279.48,76.37c-8.44-5.5-13.8-14.8-12.71-15.3C263.48,60,267.47,69.66,279.48,76.37Z" style="opacity: 0.1; transform-origin: 272.572px 68.6791px;" class="animable"></path></g><g id="ela3sd9gfoyyv"><path d="M269.56,73.71c-3.55-1.11,1.79,7.15,12.58,9.44C273.69,80.42,268.92,74.28,269.56,73.71Z" style="opacity: 0.1; transform-origin: 275.304px 78.379px;" class="animable"></path></g><g id="elgn6xbbcx688"><path d="M290.43,88.15a75,75,0,0,1-9.31-1.4c-3.49-.94-5.82-2.39-5.85-3l-.08,0-.11.08A.18.18,0,0,0,275,84a.47.47,0,0,0,0,.1.34.34,0,0,0,0,.1.57.57,0,0,0,0,.13l0,.12a1.16,1.16,0,0,1,.06.15l.07.12.12.18.11.13.2.2.11.12a4.69,4.69,0,0,0,.4.33l.06,0c.13.1.28.2.44.3l.19.12.4.22.25.13.43.2.3.13.47.19.33.11.54.18.35.1.65.17.32.07c.33.08.68.14,1.05.2A40.48,40.48,0,0,0,290.43,88.15Z" style="opacity: 0.1; transform-origin: 282.713px 85.9934px;" class="animable"></path></g><path d="M299.16,83.75a7.86,7.86,0,0,1,3.56,6.15c0,2.27-1.59,3.19-3.56,2.06a7.87,7.87,0,0,1-3.55-6.16C295.61,83.53,297.2,82.62,299.16,83.75Z" style="fill: rgb(186, 104, 200); transform-origin: 299.165px 87.854px;" id="elrppv6n6cit8" class="animable"></path><g id="elesoqex55pu5"><path d="M299.16,83.75a7.86,7.86,0,0,1,3.56,6.15c0,2.27-1.59,3.19-3.56,2.06a7.87,7.87,0,0,1-3.55-6.16C295.61,83.53,297.2,82.62,299.16,83.75Z" style="opacity: 0.3; transform-origin: 299.165px 87.854px;" class="animable"></path></g><path d="M299.16,86.05a3.46,3.46,0,0,1,1.56,2.7c0,1-.7,1.4-1.56.9A3.43,3.43,0,0,1,297.6,87C297.6,86,298.3,85.55,299.16,86.05Z" style="fill: rgb(38, 50, 56); transform-origin: 299.16px 87.855px;" id="ell339mo4r09g" class="animable"></path></g></g><defs>     <filter id="active" height="200%">         <feMorphology in="SourceAlpha" result="DILATED" operator="dilate" radius="2"></feMorphology>                <feFlood flood-color="#32DFEC" flood-opacity="1" result="PINK"></feFlood>        <feComposite in="PINK" in2="DILATED" operator="in" result="OUTLINE"></feComposite>        <feMerge>            <feMergeNode in="OUTLINE"></feMergeNode>            <feMergeNode in="SourceGraphic"></feMergeNode>        </feMerge>    </filter>    <filter id="hover" height="200%">        <feMorphology in="SourceAlpha" result="DILATED" operator="dilate" radius="2"></feMorphology>                <feFlood flood-color="#ff0000" flood-opacity="0.5" result="PINK"></feFlood>        <feComposite in="PINK" in2="DILATED" operator="in" result="OUTLINE"></feComposite>        <feMerge>            <feMergeNode in="OUTLINE"></feMergeNode>            <feMergeNode in="SourceGraphic"></feMergeNode>        </feMerge>            <feColorMatrix type="matrix" values="0   0   0   0   0                0   1   0   0   0                0   0   0   0   0                0   0   0   1   0 "></feColorMatrix>    </filter></defs></svg>